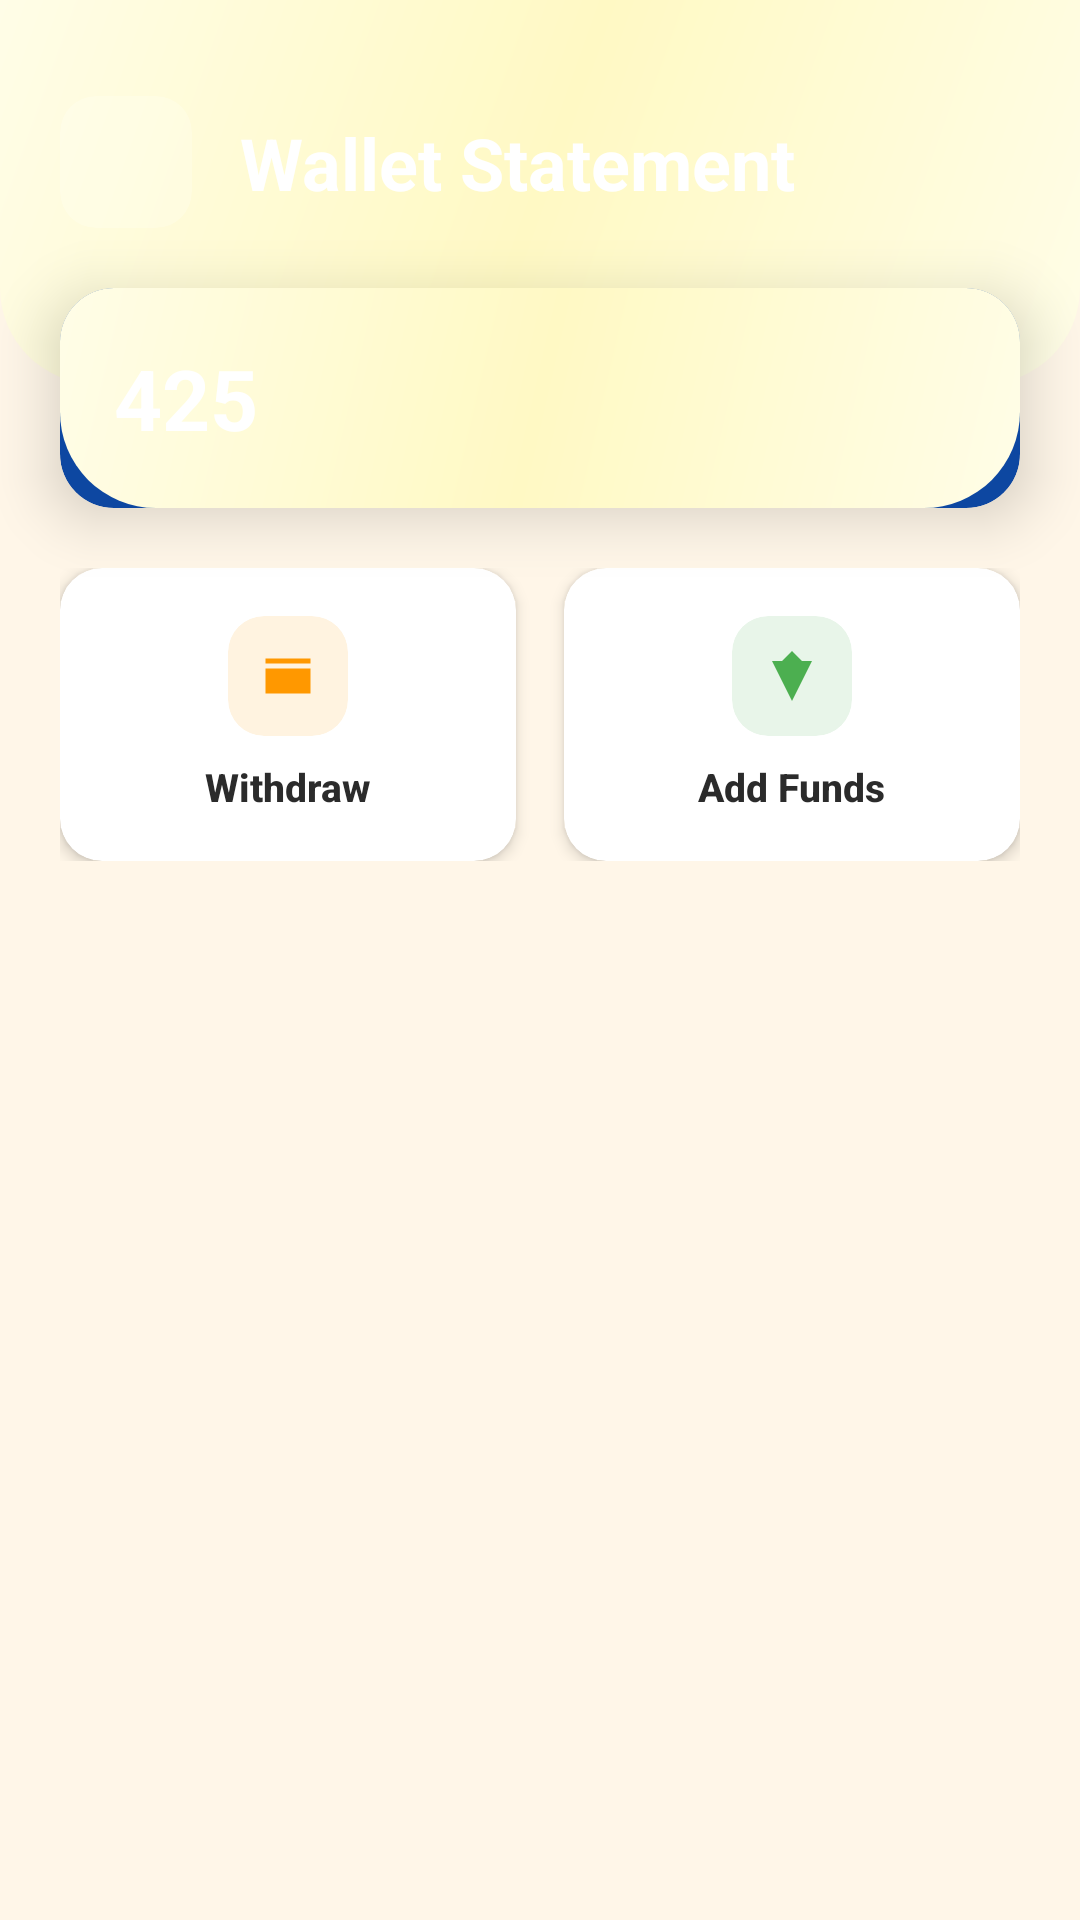

This screen was rendered from an Android layout file. Write that file and the resources it references.
<!-- AndroidManifest.xml: application theme Theme.GameApp -->
<!-- res/layout/activity_wallet_statement.xml -->
<?xml version="1.0" encoding="utf-8"?>
<androidx.constraintlayout.widget.ConstraintLayout
    xmlns:android="http://schemas.android.com/apk/res/android"
    xmlns:app="http://schemas.android.com/apk/res-auto"
    android:id="@+id/main"
    android:layout_width="match_parent"
    android:layout_height="match_parent"
    android:background="@color/bg_main">

    
    <View
        android:id="@+id/viewHeader"
        android:layout_width="0dp"
        android:layout_height="0dp"
        android:background="@drawable/bg_header_gradient"
        app:layout_constraintHeight_percent="0.20"
        app:layout_constraintTop_toTopOf="parent"
        app:layout_constraintStart_toStartOf="parent"
        app:layout_constraintEnd_toEndOf="parent"/>

    <View
        android:id="@+id/statusBarSpacer"
        android:layout_width="0dp"
        android:layout_height="24dp"
        app:layout_constraintTop_toTopOf="parent"
        app:layout_constraintStart_toStartOf="parent"
        app:layout_constraintEnd_toEndOf="parent"/>

    
    <androidx.constraintlayout.widget.ConstraintLayout
        android:id="@+id/toolbarContent"
        android:layout_width="0dp"
        android:layout_height="wrap_content"
        android:paddingHorizontal="20dp"
        android:paddingTop="8dp"
        app:layout_constraintTop_toBottomOf="@id/statusBarSpacer"
        app:layout_constraintStart_toStartOf="parent"
        app:layout_constraintEnd_toEndOf="parent">

        <com.google.android.material.card.MaterialCardView
            android:id="@+id/cardBack"
            android:layout_width="44dp"
            android:layout_height="44dp"
            app:cardCornerRadius="12dp"
            app:cardElevation="0dp"
            app:cardBackgroundColor="#30FFFFFF"
            app:layout_constraintTop_toTopOf="parent"
            app:layout_constraintStart_toStartOf="parent">

            <ImageButton
                android:id="@+id/btnBack"
                android:layout_width="match_parent"
                android:layout_height="match_parent"
                android:src="@drawable/ic_back"
                android:background="?attr/selectableItemBackgroundBorderless"
                android:padding="10dp"
                app:tint="@android:color/white"/>
        </com.google.android.material.card.MaterialCardView>

        <TextView
            android:layout_width="wrap_content"
            android:layout_height="wrap_content"
            android:text="Wallet Statement"
            android:textColor="@android:color/white"
            android:textSize="24sp"
            android:textStyle="bold"
            app:layout_constraintStart_toEndOf="@id/cardBack"
            app:layout_constraintTop_toTopOf="@id/cardBack"
            app:layout_constraintBottom_toBottomOf="@id/cardBack"
            android:layout_marginStart="16dp"/>
    </androidx.constraintlayout.widget.ConstraintLayout>

    
    <com.google.android.material.card.MaterialCardView
        android:id="@+id/cardWallet"
        android:layout_width="0dp"
        android:layout_height="wrap_content"
        android:layout_marginHorizontal="20dp"
        android:layout_marginTop="20dp"
        app:cardCornerRadius="18dp"
        app:cardElevation="12dp"
        app:cardBackgroundColor="@color/dark_blue"
        app:layout_constraintTop_toBottomOf="@id/toolbarContent"
        app:layout_constraintStart_toStartOf="parent"
        app:layout_constraintEnd_toEndOf="parent">

        <LinearLayout
            android:layout_width="match_parent"
            android:layout_height="wrap_content"
            android:orientation="horizontal"
            android:gravity="center_vertical"
            android:background="@drawable/bg_header_gradient"
            android:padding="18dp">

            <TextView
                android:id="@+id/txtPoints"
                android:layout_width="wrap_content"
                android:layout_height="wrap_content"
                android:text="425"
                android:textSize="28sp"
                android:textStyle="bold"
                android:textColor="@android:color/white"/>
        </LinearLayout>
    </com.google.android.material.card.MaterialCardView>

    
    <LinearLayout
        android:id="@+id/actionRow"
        android:layout_width="0dp"
        android:layout_height="wrap_content"
        android:layout_marginHorizontal="20dp"
        android:layout_marginTop="20dp"
        android:orientation="horizontal"
        app:layout_constraintTop_toBottomOf="@id/cardWallet"
        app:layout_constraintStart_toStartOf="parent"
        app:layout_constraintEnd_toEndOf="parent">

        
        <com.google.android.material.card.MaterialCardView
            android:layout_width="0dp"
            android:layout_height="wrap_content"
            android:layout_weight="1"
            android:layout_marginEnd="8dp"
            app:cardCornerRadius="14dp"
            app:cardElevation="3dp"
            app:cardBackgroundColor="@android:color/white"
            android:clickable="true"
            android:focusable="true"
            android:foreground="?attr/selectableItemBackground">

            <LinearLayout
                android:id="@+id/btnWithdraw"
                android:layout_width="match_parent"
                android:layout_height="wrap_content"
                android:orientation="vertical"
                android:gravity="center"
                android:paddingVertical="16dp"
                android:paddingHorizontal="12dp">

                <com.google.android.material.card.MaterialCardView
                    android:layout_width="40dp"
                    android:layout_height="40dp"
                    app:cardCornerRadius="12dp"
                    app:cardElevation="0dp"
                    app:cardBackgroundColor="#FFF3E0">

                    <ImageView
                        android:layout_width="20dp"
                        android:layout_height="20dp"
                        android:layout_gravity="center"
                        android:src="@drawable/ic_wallet"
                        app:tint="#FF9800"/>
                </com.google.android.material.card.MaterialCardView>

                <TextView
                    android:layout_width="wrap_content"
                    android:layout_height="wrap_content"
                    android:layout_marginTop="8dp"
                    android:text="Withdraw"
                    android:textSize="13sp"
                    android:textStyle="bold"
                    android:textColor="@color/textPrimary"
                    android:fontFamily="sans-serif-medium"/>
            </LinearLayout>
        </com.google.android.material.card.MaterialCardView>

        
        <com.google.android.material.card.MaterialCardView
            android:layout_width="0dp"
            android:layout_height="wrap_content"
            android:layout_weight="1"
            android:layout_marginStart="8dp"
            app:cardCornerRadius="14dp"
            app:cardElevation="3dp"
            app:cardBackgroundColor="@android:color/white"
            android:clickable="true"
            android:focusable="true"
            android:foreground="?attr/selectableItemBackground">

            <LinearLayout
                android:id="@+id/btnAddFunds"
                android:layout_width="match_parent"
                android:layout_height="wrap_content"
                android:orientation="vertical"
                android:gravity="center"
                android:paddingVertical="16dp"
                android:paddingHorizontal="12dp">

                <com.google.android.material.card.MaterialCardView
                    android:layout_width="40dp"
                    android:layout_height="40dp"
                    app:cardCornerRadius="12dp"
                    app:cardElevation="0dp"
                    app:cardBackgroundColor="#E8F5E9">

                    <ImageView
                        android:layout_width="20dp"
                        android:layout_height="20dp"
                        android:layout_gravity="center"
                        android:src="@drawable/ic_diamond"
                        app:tint="#4CAF50"/>
                </com.google.android.material.card.MaterialCardView>

                <TextView
                    android:layout_width="wrap_content"
                    android:layout_height="wrap_content"
                    android:layout_marginTop="8dp"
                    android:text="Add Funds"
                    android:textSize="13sp"
                    android:textStyle="bold"
                    android:textColor="@color/textPrimary"
                    android:fontFamily="sans-serif-medium"/>
            </LinearLayout>
        </com.google.android.material.card.MaterialCardView>
    </LinearLayout>

    
    <androidx.recyclerview.widget.RecyclerView
        android:id="@+id/rvWallet"
        android:layout_width="0dp"
        android:layout_height="0dp"
        android:layout_marginTop="20dp"
        android:padding="20dp"
        android:clipToPadding="false"
        app:layout_constraintTop_toBottomOf="@id/actionRow"
        app:layout_constraintBottom_toBottomOf="parent"
        app:layout_constraintStart_toStartOf="parent"
        app:layout_constraintEnd_toEndOf="parent"/>

</androidx.constraintlayout.widget.ConstraintLayout>
<!-- resources referenced by this layout -->
<resources>
  <color name="bg_main">#FFF6E8</color>
  <color name="dark_blue">#0D47A1</color>
  <color name="textPrimary">#2B2B2B</color>
  <!-- drawable bg_header_gradient (drawable) -->
  <shape xmlns:android="http://schemas.android.com/apk/res/android"
      android:shape="rectangle">
  
      <gradient
          android:angle="135"
          android:startColor="#FFFDE7"
          android:centerColor="#FFF9C4"
          android:endColor="#FFFDE7"
          android:type="linear"/>
  
      <corners
          android:bottomLeftRadius="32dp"
          android:bottomRightRadius="32dp"/>
  
  </shape>
  <!-- drawable ic_diamond (drawable) -->
  <vector xmlns:android="http://schemas.android.com/apk/res/android"
      android:width="48dp"
      android:height="48dp"
      android:viewportWidth="24"
      android:viewportHeight="24">
      <path
          android:fillColor="#2196F3"
          android:pathData="M12,2l4,4h4l-8,16L4,6h4z"/>
  </vector>
  <!-- drawable ic_wallet (drawable) -->
  <vector xmlns:android="http://schemas.android.com/apk/res/android"
      android:width="24dp"
      android:height="24dp"
      android:viewportWidth="24"
      android:viewportHeight="24">
      <path
          android:fillColor="#FF000000"
          android:pathData="M21,7H3V5h18zM3,9h18v10H3z"/>
  </vector>
  <style name="Theme.GameApp" parent="Theme.MaterialComponents.Light.NoActionBar">
          <item name="colorPrimary">@color/colorPrimary</item>
          <item name="colorPrimaryVariant">@color/colorPrimaryDark</item>
          <item name="colorOnPrimary">@android:color/white</item>
          <item name="colorSecondary">@color/colorAccent</item>
          <item name="colorSecondaryVariant">@color/colorAccent</item>
          <item name="colorOnSecondary">@android:color/black</item>
          <item name="android:windowBackground">@color/bg_main</item>
          <item name="android:statusBarColor">@android:color/transparent</item>
          <item name="android:windowLightStatusBar" tools:targetApi="m">true</item>
          <item name="android:forceDarkAllowed" tools:targetApi="q">false</item>
      </style>
  <color name="colorPrimary">#6EC6FF</color>
  <color name="colorPrimaryDark">#4FA8E8</color>
  <color name="colorAccent">#FFD966</color>
</resources>
